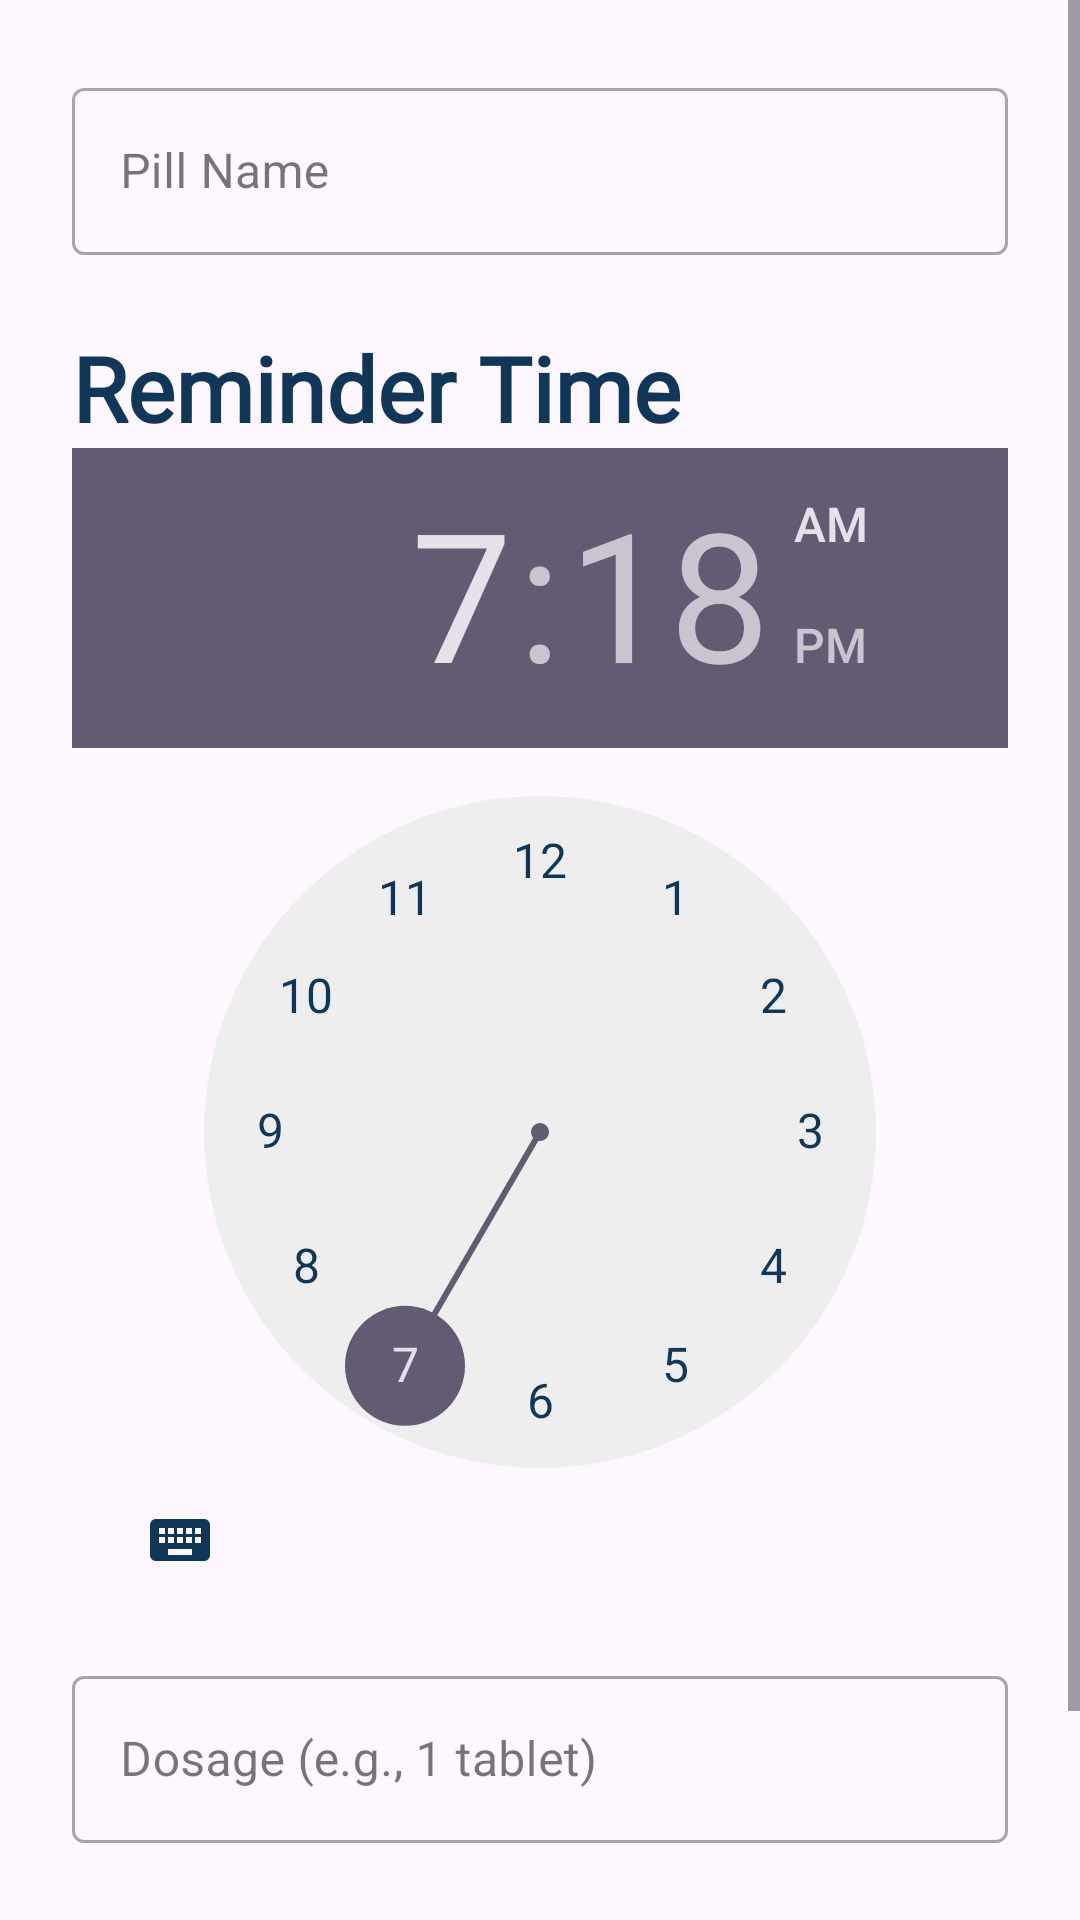

Produce the Android XML layout that renders to this screen, including the resource entries it uses.
<!-- AndroidManifest.xml: application theme Theme.SmartPillReminder -->
<!-- res/layout/activity_add_schedule.xml -->
<ScrollView xmlns:android="http://schemas.android.com/apk/res/android"
    android:layout_width="match_parent"
    android:layout_height="match_parent">

    <LinearLayout
        android:layout_width="match_parent"
        android:layout_height="wrap_content"
        android:orientation="vertical"
        android:padding="24dp">


        
        <com.google.android.material.textfield.TextInputLayout
            style="@style/Widget.MaterialComponents.TextInputLayout.OutlinedBox"
            android:layout_width="match_parent"
            android:layout_height="wrap_content">

            <com.google.android.material.textfield.TextInputEditText
                android:id="@+id/etPillName"
                android:layout_width="match_parent"
                android:layout_height="wrap_content"
                android:hint="Pill Name"/>
        </com.google.android.material.textfield.TextInputLayout>

        
        <TextView
            android:layout_width="wrap_content"
            android:layout_height="wrap_content"
            android:text="Reminder Time"
            android:layout_marginTop="24dp"
            android:textStyle="bold"
            android:textColor="@color/teal"
            android:textSize="30dp"
            android:fontFamily="@font/frozenice"/>/>

        <TimePicker
            android:id="@+id/timePicker"
            android:layout_width="wrap_content"
            android:layout_height="wrap_content"
            android:layout_gravity="center"
            android:theme="@style/CustomTimePicker"/>  

        
        <com.google.android.material.textfield.TextInputLayout
            style="@style/Widget.MaterialComponents.TextInputLayout.OutlinedBox"
            android:layout_width="match_parent"
            android:layout_height="wrap_content"
            android:layout_marginTop="16dp">

            <com.google.android.material.textfield.TextInputEditText
                android:id="@+id/etDosage"
                android:layout_width="match_parent"
                android:layout_height="wrap_content"
                android:hint="Dosage (e.g., 1 tablet)"/>
        </com.google.android.material.textfield.TextInputLayout>

        
        <Button
            android:id="@+id/btnSave"
            android:layout_width="match_parent"
            android:layout_height="48dp"
            android:text="SAVE SCHEDULE"
            android:layout_marginTop="32dp"
            android:backgroundTint="@color/teal"
            android:textColor="@color/white"/>
    </LinearLayout>
</ScrollView>
<!-- resources referenced by this layout -->
<resources>
  <color name="teal">#103758</color>
  <color name="white">#FFFFFF</color>
  <style name="CustomTimePicker" parent="Widget.MaterialComponents.TimePicker">
          <item name="android:textColorPrimary">@color/teal</item>  
          <item name="android:textColorSecondary">@color/teal</item>  
      </style>
  <style name="Theme.SmartPillReminder" parent="Base.Theme.SmartPillReminder" />
  <style name="Base.Theme.SmartPillReminder" parent="Theme.Material3.DayNight.NoActionBar">
          
          <item name="colorPrimary">@color/teal</item> 
          <item name="android:statusBarColor">@color/teal</item> 
          <item name="android:windowLightStatusBar">false</item> 
      </style>
</resources>
